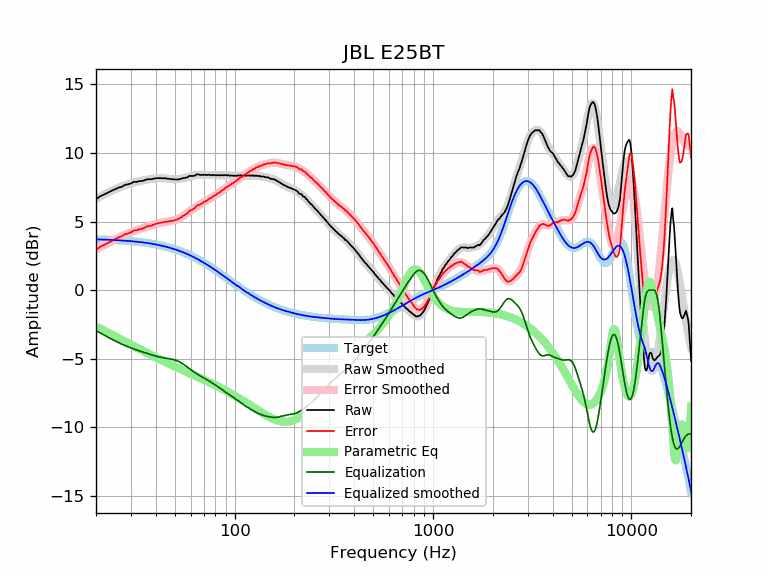

The table this chart was drawn from, first rows:
frequency, raw, error, smoothed, error_smoothed, equalization, parametric_eq, equalized_raw, equalized_smoothed, target
20, 6.62, 2.93, 6.65, 2.95, -2.95, -2.66, 3.67, 3.70, 3.70
21, 6.84, 3.16, 6.82, 3.13, -3.13, -2.81, 3.72, 3.69, 3.69
22, 6.97, 3.30, 6.97, 3.29, -3.29, -2.96, 3.69, 3.68, 3.68
23, 7.11, 3.45, 7.11, 3.44, -3.44, -3.11, 3.67, 3.67, 3.67
24, 7.24, 3.59, 7.24, 3.58, -3.58, -3.25, 3.66, 3.66, 3.66
25, 7.36, 3.72, 7.36, 3.71, -3.71, -3.38, 3.65, 3.65, 3.65
26, 7.47, 3.84, 7.47, 3.84, -3.84, -3.51, 3.64, 3.63, 3.63
27, 7.53, 3.92, 7.56, 3.95, -3.95, -3.64, 3.59, 3.62, 3.62
28, 7.67, 4.07, 7.65, 4.05, -4.05, -3.76, 3.63, 3.60, 3.60
29, 7.71, 4.13, 7.72, 4.14, -4.14, -3.88, 3.58, 3.59, 3.59
30, 7.77, 4.21, 7.79, 4.22, -4.22, -3.99, 3.55, 3.57, 3.57
31, 7.89, 4.35, 7.85, 4.30, -4.30, -4.10, 3.60, 3.55, 3.55
32, 7.88, 4.36, 7.90, 4.37, -4.37, -4.20, 3.52, 3.53, 3.53
33, 7.94, 4.44, 7.94, 4.43, -4.43, -4.30, 3.51, 3.51, 3.51
34, 7.95, 4.47, 7.98, 4.50, -4.50, -4.40, 3.46, 3.49, 3.49
35, 7.99, 4.53, 8.02, 4.56, -4.56, -4.49, 3.44, 3.46, 3.46
36, 8.07, 4.64, 8.05, 4.61, -4.61, -4.58, 3.46, 3.44, 3.44
37, 8.08, 4.67, 8.08, 4.67, -4.67, -4.67, 3.42, 3.41, 3.41
38, 8.08, 4.70, 8.11, 4.72, -4.72, -4.75, 3.37, 3.39, 3.39
39, 8.12, 4.77, 8.13, 4.77, -4.77, -4.83, 3.36, 3.36, 3.36
40, 8.15, 4.83, 8.14, 4.81, -4.81, -4.91, 3.34, 3.33, 3.33
41, 8.16, 4.87, 8.15, 4.86, -4.86, -4.99, 3.31, 3.30, 3.30
42, 8.16, 4.90, 8.16, 4.89, -4.89, -5.06, 3.27, 3.27, 3.27
43, 8.15, 4.92, 8.16, 4.92, -4.92, -5.13, 3.23, 3.23, 3.23
44, 8.15, 4.96, 8.15, 4.95, -4.95, -5.20, 3.21, 3.20, 3.20
45, 8.15, 4.99, 8.14, 4.97, -4.97, -5.27, 3.18, 3.16, 3.16
46, 8.11, 4.99, 8.12, 4.99, -4.99, -5.33, 3.12, 3.13, 3.13
47, 8.11, 5.02, 8.11, 5.02, -5.02, -5.40, 3.10, 3.09, 3.09
48, 8.08, 5.03, 8.09, 5.04, -5.04, -5.46, 3.04, 3.05, 3.05
49, 8.07, 5.06, 8.08, 5.07, -5.07, -5.52, 3.00, 3.01, 3.01
50, 8.07, 5.10, 8.08, 5.11, -5.11, -5.58, 2.97, 2.97, 2.97
51, 8.06, 5.14, 8.08, 5.15, -5.15, -5.63, 2.92, 2.93, 2.93
52, 8.06, 5.18, 8.09, 5.20, -5.20, -5.69, 2.86, 2.89, 2.89
53, 8.10, 5.26, 8.10, 5.26, -5.26, -5.74, 2.84, 2.84, 2.84
54, 8.12, 5.33, 8.13, 5.33, -5.33, -5.80, 2.80, 2.80, 2.80
55, 8.17, 5.42, 8.15, 5.40, -5.40, -5.85, 2.77, 2.75, 2.75
56, 8.17, 5.47, 8.18, 5.48, -5.48, -5.90, 2.70, 2.71, 2.71
57, 8.20, 5.55, 8.22, 5.56, -5.56, -5.95, 2.65, 2.66, 2.66
58, 8.23, 5.62, 8.25, 5.64, -5.64, -6.00, 2.60, 2.61, 2.61
59, 8.32, 5.76, 8.28, 5.72, -5.72, -6.05, 2.61, 2.56, 2.56
60, 8.32, 5.81, 8.31, 5.79, -5.79, -6.10, 2.53, 2.51, 2.51
61, 8.32, 5.86, 8.33, 5.87, -5.87, -6.14, 2.45, 2.46, 2.46
62, 8.32, 5.91, 8.36, 5.94, -5.94, -6.19, 2.38, 2.41, 2.41
63, 8.34, 5.98, 8.38, 6.02, -6.02, -6.24, 2.33, 2.36, 2.36
64, 8.42, 6.11, 8.39, 6.08, -6.08, -6.28, 2.34, 2.31, 2.31
65, 8.44, 6.19, 8.40, 6.14, -6.14, -6.33, 2.30, 2.26, 2.26
66, 8.42, 6.22, 8.41, 6.20, -6.20, -6.37, 2.22, 2.21, 2.21
67, 8.40, 6.25, 8.41, 6.26, -6.26, -6.41, 2.15, 2.15, 2.15
68, 8.39, 6.30, 8.41, 6.31, -6.31, -6.46, 2.08, 2.10, 2.10
69, 8.38, 6.34, 8.41, 6.36, -6.36, -6.50, 2.02, 2.05, 2.05
70, 8.42, 6.43, 8.41, 6.41, -6.41, -6.54, 2.01, 1.99, 1.99
71, 8.40, 6.47, 8.40, 6.47, -6.47, -6.58, 1.94, 1.94, 1.94
72, 8.39, 6.51, 8.40, 6.52, -6.52, -6.62, 1.88, 1.88, 1.88
73, 8.38, 6.55, 8.40, 6.57, -6.57, -6.67, 1.82, 1.83, 1.83
74, 8.41, 6.64, 8.40, 6.62, -6.62, -6.71, 1.80, 1.78, 1.78
75, 8.39, 6.67, 8.39, 6.67, -6.67, -6.75, 1.72, 1.72, 1.72
76, 8.38, 6.72, 8.39, 6.72, -6.72, -6.79, 1.66, 1.67, 1.67
77, 8.37, 6.76, 8.39, 6.78, -6.78, -6.83, 1.60, 1.61, 1.61
78, 8.40, 6.85, 8.39, 6.83, -6.83, -6.87, 1.58, 1.56, 1.56
79, 8.39, 6.89, 8.38, 6.88, -6.88, -6.91, 1.52, 1.50, 1.50
... 553 more rows
